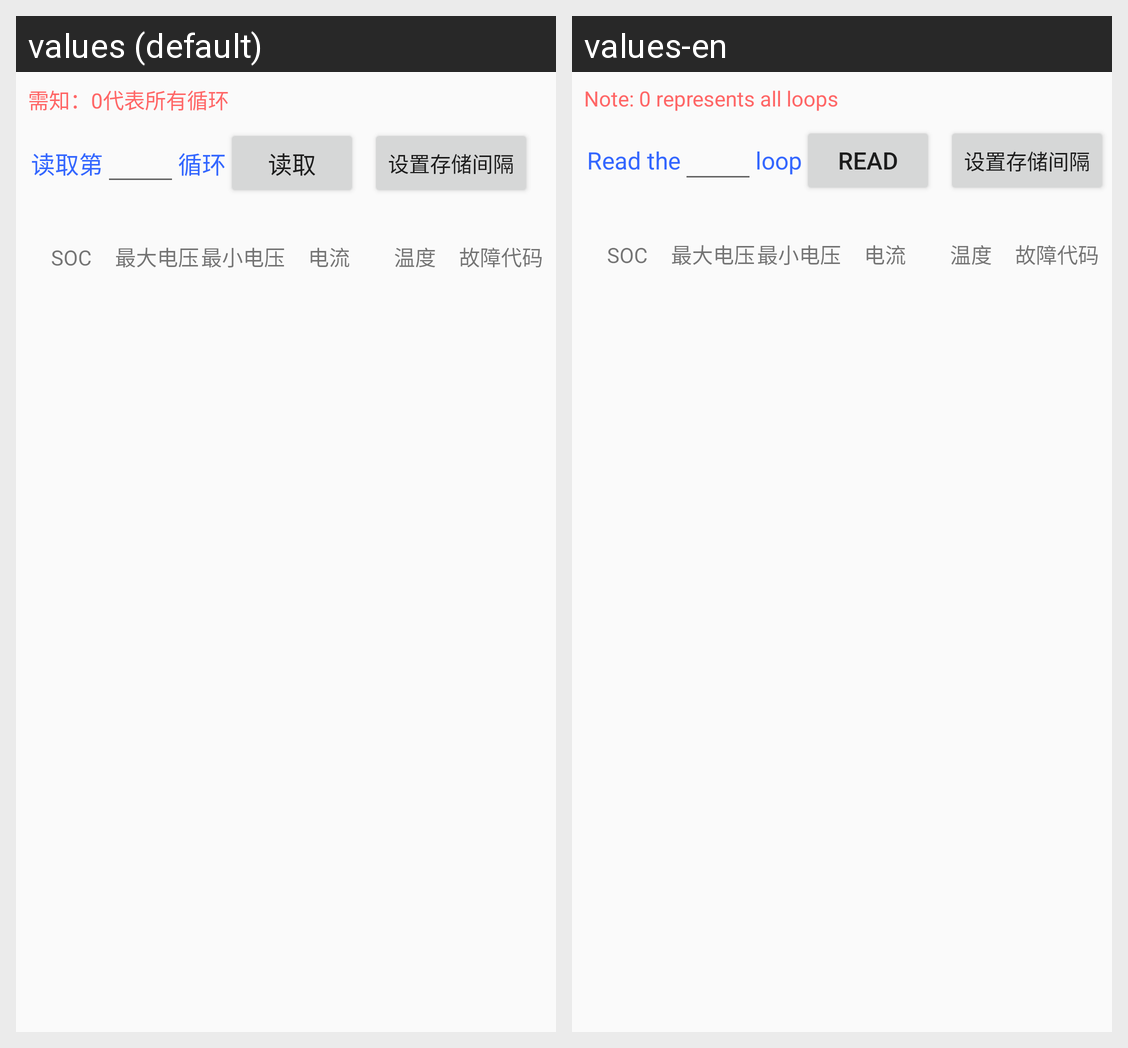

The Android screen above is rendered under two locales of the same app. Produce the string resources it draws, with the default and per-locale values.
Android screen res/layout/history.xml rendered under 2 locales, left to right: values (default), values-en. Device: Nexus 5 (rendered at 1080×1920; each locale shown at half size, 540×960, under a caption strip naming it); theme Theme.BMS.
Strings drawn on this screen, with the default value and each locale's value (text and hints the layout hard-codes, and strings that could not be matched under every locale, appear in the picture but are not listed):

remember
  values: 需知：0代表所有循环
  values-en: Note: 0 represents all loops

readThe
  values: 读取第
  values-en: Read the

cycle
  values: 循环
  values-en: loop

histopryRead
  values: 读取
  values-en: Read
